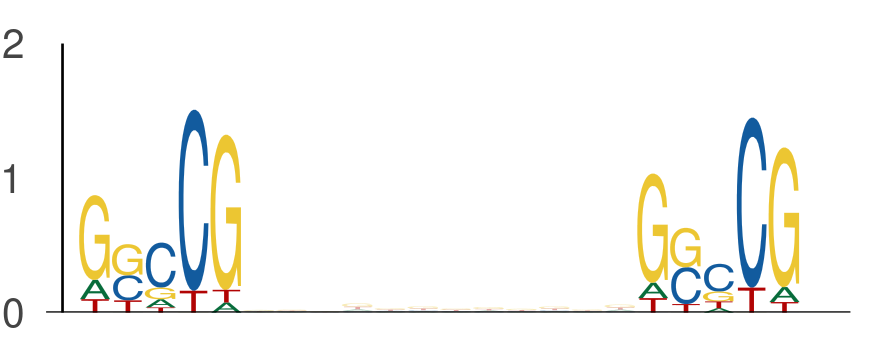

The data file committed next to this chart (first rows):
seq_index, start_position, end_position, is_reversed_complement
4887, 0, 5, 0
4887, 17, 22, 0
182, 15, 20, 0
182, 32, 37, 0
2449, 52, 57, 0
2449, 69, 74, 0
4526, 62, 67, 0
4526, 79, 84, 0
7291, 59, 64, 0
7291, 76, 81, 0
6815, 28, 33, 0
6815, 45, 50, 0
6815, 45, 50, 0
6815, 62, 67, 0
7517, 43, 48, 0
7517, 60, 65, 0
7421, 54, 59, 0
7421, 71, 76, 0
4917, 62, 67, 0
4917, 79, 84, 0
875, 29, 34, 0
875, 46, 51, 0
3876, 20, 25, 0
3876, 37, 42, 0
1474, 0, 5, 0
1474, 17, 22, 0
2074, 59, 64, 0
2074, 76, 81, 0
5320, 20, 25, 0
5320, 37, 42, 0
7443, 62, 67, 0
7443, 79, 84, 0
5670, 60, 65, 0
5670, 77, 82, 0
3321, 61, 66, 0
3321, 78, 83, 0
2671, 18, 23, 0
2671, 35, 40, 0
1063, 32, 37, 0
1063, 49, 54, 0
5071, 53, 58, 0
5071, 70, 75, 0
4596, 16, 21, 0
4596, 33, 38, 0
4596, 12, 17, 0
4596, 29, 34, 0
4379, 25, 30, 0
4379, 42, 47, 0
449, 19, 24, 0
449, 36, 41, 0
3398, 17, 22, 0
3398, 34, 39, 0
5413, 51, 56, 0
5413, 68, 73, 0
1204, 0, 5, 0
1204, 17, 22, 0
7116, 50, 55, 0
7116, 67, 72, 0
7739, 53, 58, 0
7739, 70, 75, 0
... 534 more rows
